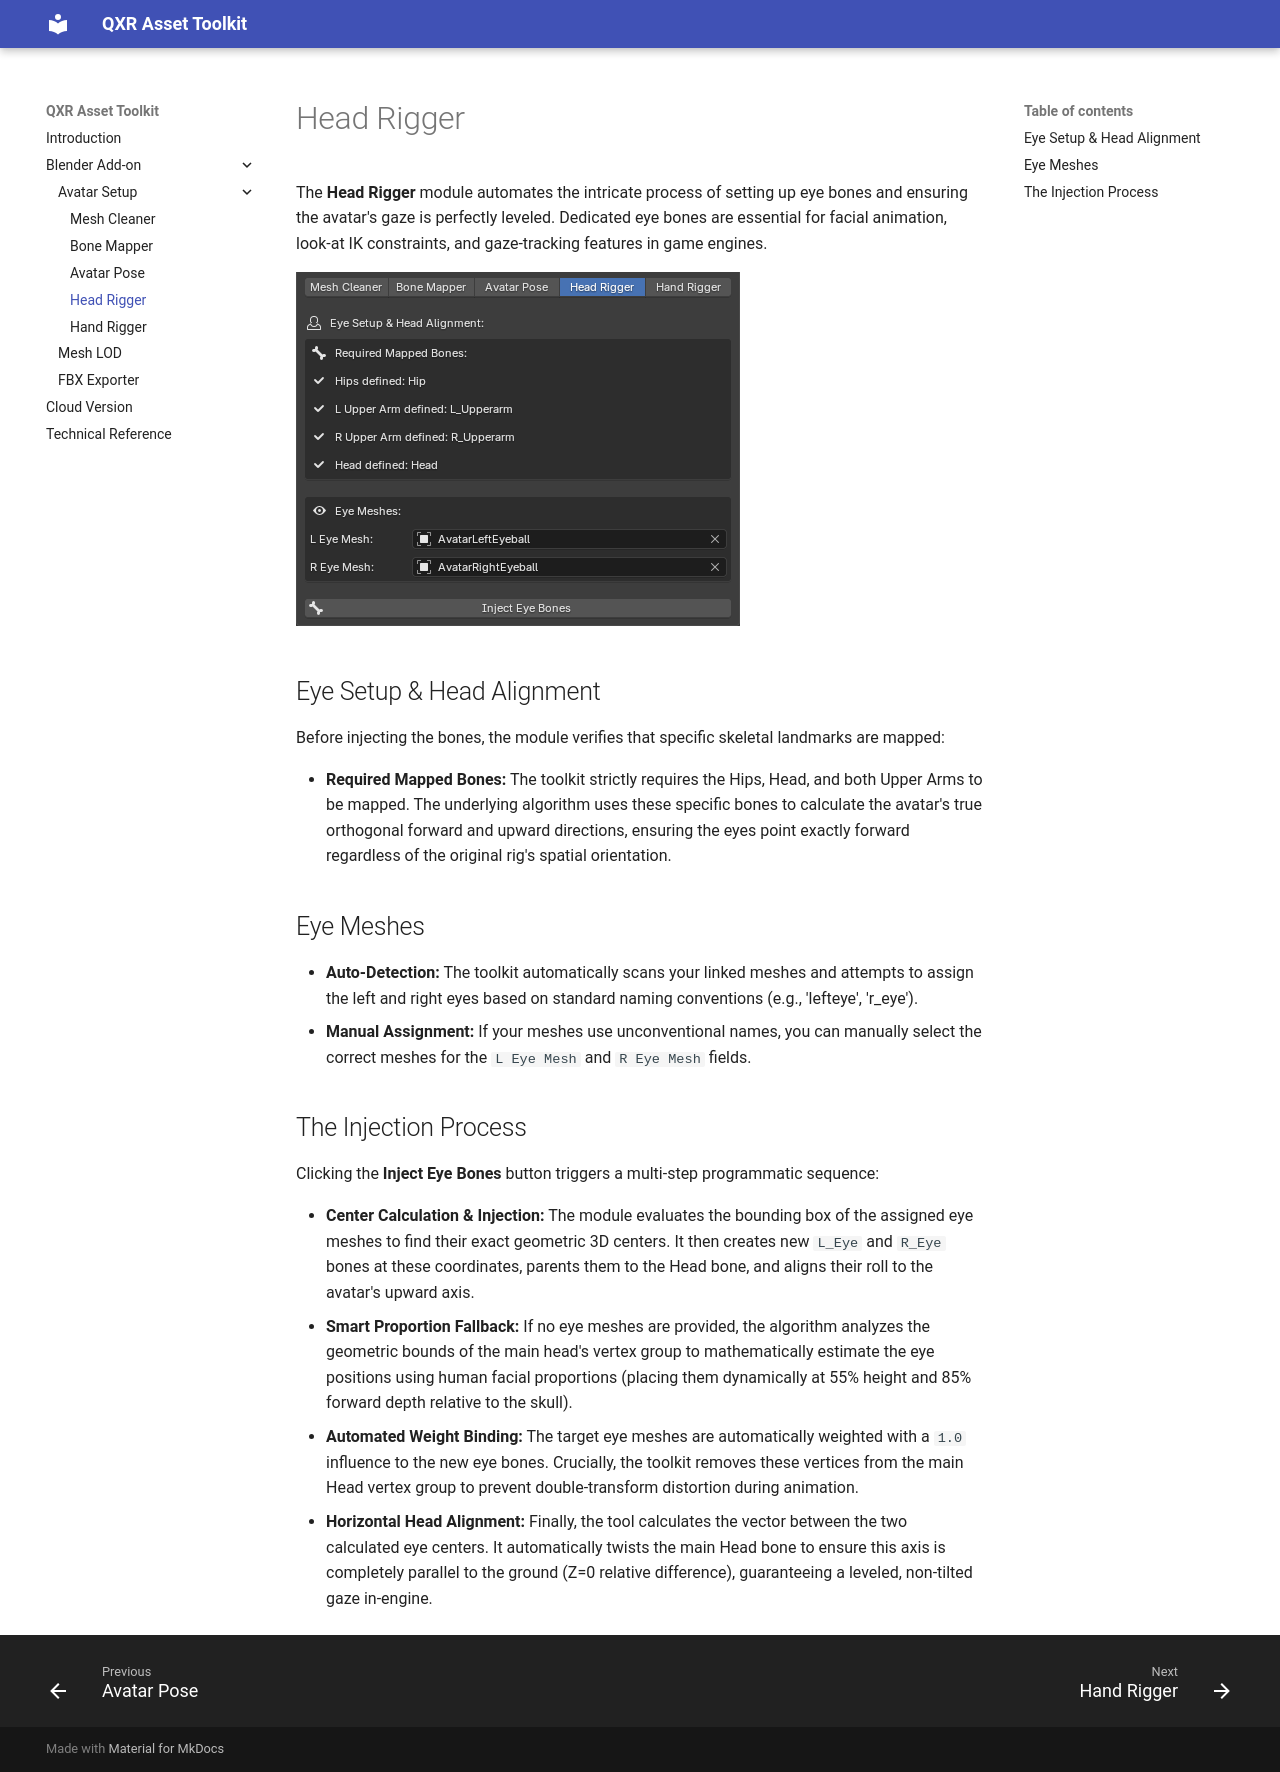

repository: eventlab-qxr/qxr_asset_toolkit_doc · page: sections/addon/avatar_setup/04_head_rigger/index.html · generator: mkdocs

# Head Rigger

The **Head Rigger** module automates the intricate process of setting up eye bones and ensuring the avatar's gaze is perfectly leveled. Dedicated eye bones are essential for facial animation, look-at IK constraints, and gaze-tracking features in game engines.

![Head Rigger Tab](head_rigger.png)

## Eye Setup & Head Alignment

Before injecting the bones, the module verifies that specific skeletal landmarks are mapped:

*   **Required Mapped Bones:** The toolkit strictly requires the Hips, Head, and both Upper Arms to be mapped. The underlying algorithm uses these specific bones to calculate the avatar's true orthogonal forward and upward directions, ensuring the eyes point exactly forward regardless of the original rig's spatial orientation.

## Eye Meshes

*   **Auto-Detection:** The toolkit automatically scans your linked meshes and attempts to assign the left and right eyes based on standard naming conventions (e.g., 'lefteye', 'r_eye'). 
*   **Manual Assignment:** If your meshes use unconventional names, you can manually select the correct meshes for the `L Eye Mesh` and `R Eye Mesh` fields.

## The Injection Process

Clicking the **Inject Eye Bones** button triggers a multi-step programmatic sequence:

*   **Center Calculation & Injection:** The module evaluates the bounding box of the assigned eye meshes to find their exact geometric 3D centers. It then creates new `L_Eye` and `R_Eye` bones at these coordinates, parents them to the Head bone, and aligns their roll to the avatar's upward axis.
*   **Smart Proportion Fallback:** If no eye meshes are provided, the algorithm analyzes the geometric bounds of the main head's vertex group to mathematically estimate the eye positions using human facial proportions (placing them dynamically at 55% height and 85% forward depth relative to the skull).
*   **Automated Weight Binding:** The target eye meshes are automatically weighted with a `1.0` influence to the new eye bones. Crucially, the toolkit removes these vertices from the main Head vertex group to prevent double-transform distortion during animation.
*   **Horizontal Head Alignment:** Finally, the tool calculates the vector between the two calculated eye centers. It automatically twists the main Head bone to ensure this axis is completely parallel to the ground (Z=0 relative difference), guaranteeing a leveled, non-tilted gaze in-engine.
